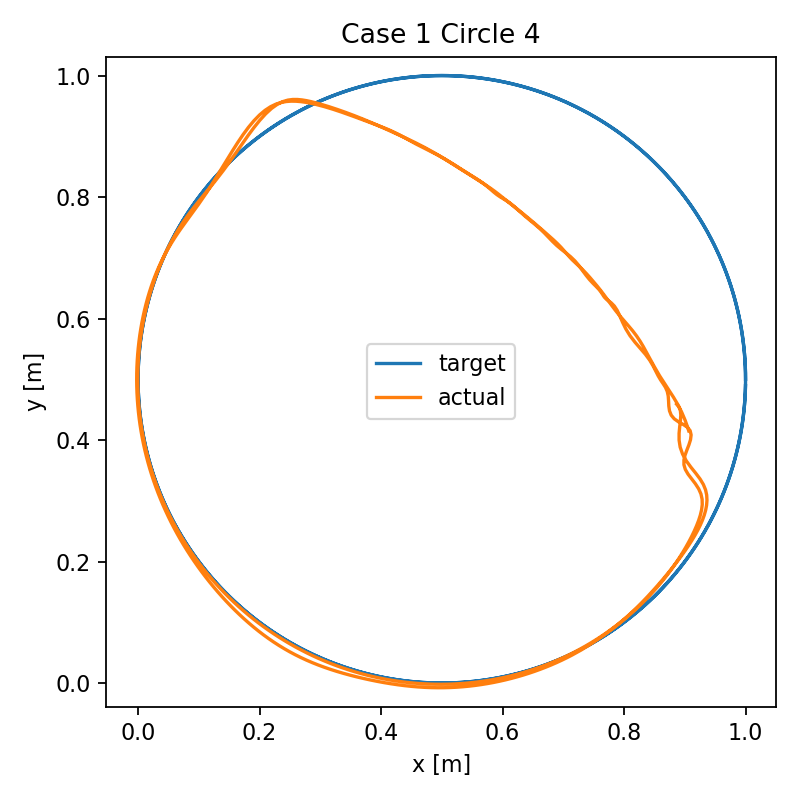

The table this chart was drawn from, first rows:
t, target_x, target_y, ee_x, ee_y, error, q1, q2, q3, qd1, qd2, qd3, tau1, tau2, tau3
0.0, 1.0, 0.5, 0.9065, 0.4151, 0.1263, 0.5, -0.03548, -0.1444, -0.009773, -0.008399, 0.2392, 150.0, 93.73, 44.62
0.02, 0.9999, 0.5105, 0.9047, 0.4209, 0.1307, 0.4989, -0.03658, -0.12, -0.1002, -0.09532, 2.031, 98.48, 58.96, 26.95
0.04, 0.9996, 0.5209, 0.9006, 0.4324, 0.1328, 0.4959, -0.03878, -0.06913, -0.1954, -0.1062, 2.931, 70.29, 39.54, 16.27
0.06, 0.999, 0.5314, 0.8949, 0.4457, 0.1348, 0.491, -0.03997, -0.007308, -0.2964, 0.01081, 3.153, 56.9, 29.79, 10.08
0.08, 0.9982, 0.5418, 0.8883, 0.4587, 0.1378, 0.4841, -0.03737, 0.05342, -0.3969, 0.2714, 2.844, 53.04, 26.18, 6.746
0.1, 0.9973, 0.5523, 0.8814, 0.4704, 0.1419, 0.4753, -0.02833, 0.1039, -0.4818, 0.6463, 2.148, 54.99, 26.2, 5.263
0.12, 0.9961, 0.5627, 0.8747, 0.4807, 0.1465, 0.4651, -0.01122, 0.1378, -0.5295, 1.065, 1.225, 59.77, 27.97, 4.997
0.14, 0.9946, 0.573, 0.8686, 0.4898, 0.151, 0.4545, 0.01393, 0.1525, -0.5169, 1.434, 0.2419, 65.11, 30.1, 5.487
0.16, 0.993, 0.5834, 0.8633, 0.4979, 0.1553, 0.4449, 0.04519, 0.1481, -0.4246, 1.663, -0.6503, 69.53, 31.75, 6.364
0.18, 0.9911, 0.5937, 0.8586, 0.5056, 0.1591, 0.4381, 0.07903, 0.1278, -0.2411, 1.681, -1.335, 72.31, 32.54, 7.348
0.2, 0.9891, 0.604, 0.8542, 0.5131, 0.1626, 0.4359, 0.1108, 0.0966, 0.03373, 1.451, -1.739, 73.3, 32.43, 8.264
0.22, 0.9868, 0.6142, 0.8499, 0.5206, 0.1658, 0.44, 0.1354, 0.06032, 0.3859, 0.9774, -1.838, 72.65, 31.62, 9.017
0.24, 0.9843, 0.6243, 0.8456, 0.5283, 0.1687, 0.4517, 0.1485, 0.02495, 0.7881, 0.3062, -1.657, 70.66, 30.39, 9.56
0.26, 0.9816, 0.6345, 0.8412, 0.5364, 0.1712, 0.4716, 0.1469, -0.004545, 1.204, -0.4815, -1.264, 67.66, 29.04, 9.866
0.28, 0.9787, 0.6445, 0.8366, 0.5449, 0.1735, 0.4996, 0.1292, -0.02484, 1.591, -1.285, -0.7541, 63.98, 27.82, 9.933
0.3, 0.9755, 0.6545, 0.8318, 0.5537, 0.1756, 0.5348, 0.09611, -0.03461, 1.91, -1.997, -0.2294, 59.95, 26.87, 9.802
0.32, 0.9722, 0.6644, 0.8265, 0.5626, 0.1778, 0.5753, 0.05065, -0.03459, 2.12, -2.509, 0.2102, 55.85, 26.26, 9.549
0.34, 0.9686, 0.6743, 0.8206, 0.5714, 0.1803, 0.6186, -0.00226, -0.02734, 2.186, -2.727, 0.4814, 51.89, 26.04, 9.262
0.36, 0.9649, 0.6841, 0.8141, 0.5799, 0.1833, 0.6616, -0.05607, -0.01682, 2.086, -2.594, 0.5322, 48.25, 26.15, 9.014
0.38, 0.9609, 0.6938, 0.8072, 0.5881, 0.1865, 0.701, -0.1037, -0.007554, 1.825, -2.113, 0.3612, 45.01, 26.43, 8.842
0.4, 0.9568, 0.7034, 0.8, 0.5963, 0.1898, 0.7338, -0.1387, -0.003512, 1.435, -1.358, 0.02223, 42.22, 26.58, 8.741
0.42, 0.9524, 0.7129, 0.793, 0.6044, 0.1928, 0.7579, -0.157, -0.007174, 0.9652, -0.4505, -0.3922, 39.84, 26.27, 8.676
0.44, 0.9479, 0.7223, 0.7863, 0.6128, 0.1952, 0.7722, -0.1566, -0.01901, 0.4736, 0.4728, -0.7779, 37.78, 25.3, 8.599
0.46, 0.9431, 0.7316, 0.78, 0.6212, 0.197, 0.777, -0.1388, -0.03746, 0.01261, 1.286, -1.04, 36, 23.7, 8.475
0.48, 0.9382, 0.7409, 0.7738, 0.6297, 0.1984, 0.7733, -0.1066, -0.05927, -0.3723, 1.886, -1.105, 34.55, 21.66, 8.29
0.5, 0.933, 0.75, 0.7677, 0.6381, 0.1996, 0.7629, -0.06528, -0.08004, -0.6455, 2.197, -0.9309, 33.61, 19.5, 8.048
0.52, 0.9277, 0.759, 0.7616, 0.6461, 0.2008, 0.7483, -0.02091, -0.09491, -0.7853, 2.187, -0.5212, 33.46, 17.57, 7.753
0.54, 0.9222, 0.7679, 0.7555, 0.6537, 0.202, 0.7324, 0.02017, -0.09965, -0.7895, 1.875, 0.07012, 34.34, 16.2, 7.398
0.56, 0.9165, 0.7767, 0.7496, 0.6609, 0.2032, 0.7175, 0.05258, -0.09154, -0.676, 1.337, 0.7456, 36.36, 15.66, 6.992
0.58, 0.9106, 0.7854, 0.7438, 0.6675, 0.2042, 0.7059, 0.07283, -0.07005, -0.4776, 0.6792, 1.387, 39.49, 16.13, 6.579
0.6, 0.9045, 0.7939, 0.7383, 0.6736, 0.2051, 0.6987, 0.07975, -0.03704, -0.2341, 0.02231, 1.881, 43.61, 17.67, 6.239
0.62, 0.8983, 0.8023, 0.7331, 0.6791, 0.206, 0.6966, 0.07447, 0.003536, 0.01507, -0.5239, 2.132, 48.49, 20.16, 6.045
0.64, 0.8918, 0.8106, 0.7282, 0.684, 0.2069, 0.6991, 0.06012, 0.0462, 0.2355, -0.8746, 2.083, 53.74, 23.33, 6.044
0.66, 0.8853, 0.8187, 0.7235, 0.6884, 0.2078, 0.7056, 0.04111, 0.08479, 0.4037, -0.9859, 1.728, 58.78, 26.71, 6.246
0.68, 0.8785, 0.8267, 0.719, 0.6925, 0.2085, 0.7149, 0.02224, 0.1136, 0.5109, -0.8659, 1.119, 62.94, 29.77, 6.639
0.7, 0.8716, 0.8346, 0.7147, 0.6967, 0.2089, 0.7257, 0.007647, 0.1285, 0.5645, -0.5716, 0.3583, 65.66, 32.05, 7.18
0.72, 0.8645, 0.8423, 0.7105, 0.7012, 0.2089, 0.7372, -4.245154154612526e-05, 0.1277, 0.583, -0.1912, -0.4323, 66.64, 33.21, 7.793
0.74, 0.8572, 0.8498, 0.7062, 0.7061, 0.2085, 0.749, -6.533792304769254e-05, 0.1118, 0.5899, 0.1798, -1.135, 65.81, 33.16, 8.373
0.76, 0.8498, 0.8572, 0.7015, 0.7115, 0.2079, 0.7609, 0.006514, 0.08359, 0.6072, 0.4567, -1.653, 63.34, 31.96, 8.825
0.78, 0.8423, 0.8645, 0.6963, 0.7173, 0.2073, 0.7734, 0.01715, 0.04738, 0.6508, 0.5781, -1.923, 59.51, 29.83, 9.089
0.8, 0.8346, 0.8716, 0.6903, 0.7234, 0.2068, 0.7871, 0.02839, 0.00853, 0.7274, 0.5147, -1.917, 54.72, 27.08, 9.148
0.82, 0.8267, 0.8785, 0.6836, 0.7297, 0.2065, 0.8027, 0.03656, -0.02752, 0.8325, 0.276, -1.65, 49.42, 24.07, 9.012
0.84, 0.8187, 0.8853, 0.6763, 0.7363, 0.2061, 0.8205, 0.03857, -0.0561, 0.9506, -0.09038, -1.182, 44.13, 21.22, 8.699
0.86, 0.8106, 0.8918, 0.6685, 0.7431, 0.2057, 0.8407, 0.03259, -0.07406, 1.059, -0.5095, -0.6041, 39.33, 18.87, 8.246
0.88, 0.8023, 0.8983, 0.6605, 0.75, 0.2051, 0.8627, 0.01841, -0.08021, 1.133, -0.8958, -0.018, 35.39, 17.23, 7.709
0.9, 0.7939, 0.9045, 0.6525, 0.757, 0.2044, 0.8856, -0.002489, -0.07535, 1.151, -1.17, 0.4836, 32.51, 16.39, 7.162
0.92, 0.7854, 0.9106, 0.6444, 0.7638, 0.2035, 0.9082, -0.02725, -0.06191, 1.098, -1.275, 0.8306, 30.77, 16.3, 6.672
0.94, 0.7767, 0.9165, 0.6365, 0.7703, 0.2025, 0.929, -0.05214, -0.04343, 0.9705, -1.181, 0.9852, 30.06, 16.78, 6.285
0.96, 0.7679, 0.9222, 0.6287, 0.7766, 0.2015, 0.9466, -0.0732, -0.02381, 0.7762, -0.8966, 0.9459, 30.2, 17.61, 6.02
0.98, 0.759, 0.9277, 0.6212, 0.7825, 0.2002, 0.9598, -0.087, -0.006674, 0.5347, -0.4643, 0.7459, 30.95, 18.51, 5.877
1.0, 0.75, 0.933, 0.614, 0.7882, 0.1987, 0.9679, -0.09121, 0.005336, 0.273, 0.05026, 0.444, 32.05, 19.24, 5.839
1.02, 0.7409, 0.9382, 0.6071, 0.7937, 0.1969, 0.9708, -0.08495, 0.01087, 0.02056, 0.571, 0.1097, 33.25, 19.64, 5.876
1.04, 0.7316, 0.9431, 0.6004, 0.7991, 0.1948, 0.9689, -0.06883, 0.009959, -0.1953, 1.025, -0.1899, 34.38, 19.64, 5.949
1.06, 0.7223, 0.9479, 0.5938, 0.8043, 0.1926, 0.9633, -0.04482, 0.003876, -0.3519, 1.351, -0.4003, 35.32, 19.26, 6.019
1.08, 0.7129, 0.9524, 0.5873, 0.8093, 0.1904, 0.9554, -0.01594, -0.005213, -0.4337, 1.507, -0.4865, 36.08, 18.6, 6.057
1.1, 0.7034, 0.9568, 0.5807, 0.8141, 0.1882, 0.9465, 0.01421, -0.01467, -0.4341, 1.478, -0.4375, 36.69, 17.81, 6.047
1.12, 0.6938, 0.9609, 0.574, 0.8186, 0.186, 0.9385, 0.04199, -0.02189, -0.3572, 1.274, -0.2673, 37.24, 17.05, 5.984
1.14, 0.6841, 0.9649, 0.5674, 0.823, 0.1837, 0.9327, 0.06424, -0.02479, -0.2166, 0.9322, -0.01213, 37.82, 16.48, 5.876
1.16, 0.6743, 0.9686, 0.5607, 0.8274, 0.1813, 0.9301, 0.07872, -0.02214, -0.03274, 0.5075, 0.279, 38.47, 16.23, 5.738
1.18, 0.6644, 0.9722, 0.5541, 0.8316, 0.1787, 0.9315, 0.08439, -0.01374, 0.171, 0.0602, 0.554, 39.19, 16.35, 5.593
... 540 more rows
